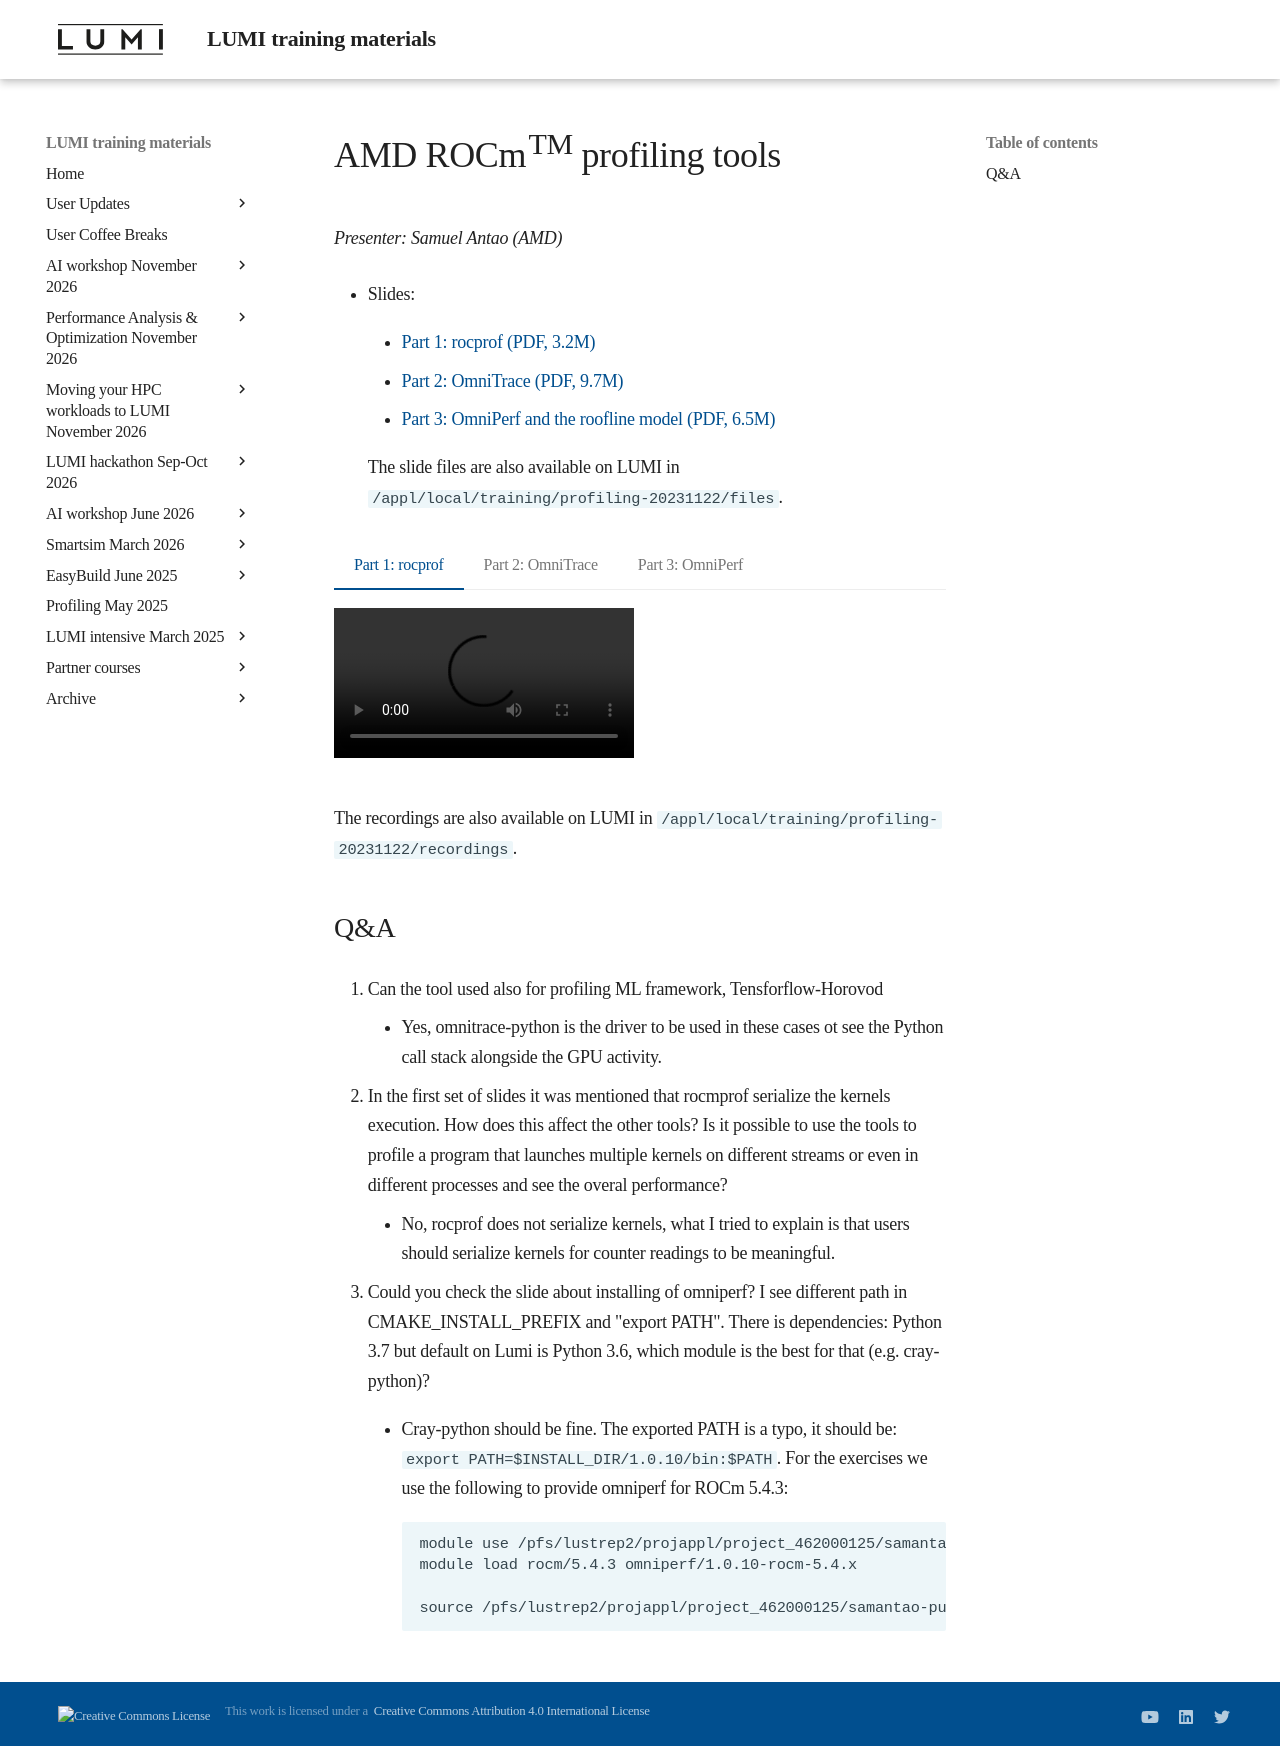

repository: Lumi-supercomputer/LUMI-training-materials · page: Profiling-20231122/02_AMD_tools/index.html · generator: mkdocs

# AMD ROCm<sup>TM</sup> profiling tools

<em>Presenter: Samuel Antao (AMD)</em>

-   Slides:

    -   [Part 1: rocprof (PDF, 3.2M)](https://462000265.lumidata.eu/profiling-20231122/files/02a_AMD_ROCm_profiling_tools_rocprof.pdf)

    -   [Part 2: OmniTrace (PDF, 9.7M)](https://462000265.lumidata.eu/profiling-20231122/files/02b_AMD_ROCm_profiling_tools_omnitrace.pdf)

    -   [Part 3: OmniPerf and the roofline model (PDF, 6.5M)](https://462000265.lumidata.eu/profiling-20231122/files/02c_AMD_ROCm_profiling_tools_omniperf_and_roofline.pdf)

    The slide files are also available on LUMI in
    `/appl/local/training/profiling-20231122/files`.

<!--
-   Recording in `/appl/local/training/profiling-20231122/recordings/02_Intro_rocprof.mp4`
-->


=== "Part 1: rocprof"
    <video src="https://462000265.lumidata.eu/profiling-20231122/recordings/02a_AMD_tools__rocprof.mp4" controls="controls"></video>

=== "Part 2: OmniTrace"
    <video src="https://462000265.lumidata.eu/profiling-20231122/recordings/02b_AMD_tools__OmniTrace.mp4" controls="controls"></video>

=== "Part 3: OmniPerf"
    <video src="https://462000265.lumidata.eu/profiling-20231122/recordings/02c_AMD_tools__OmniPerf.mp4" controls="controls"></video>

The recordings are also available on LUMI in
`/appl/local/training/profiling-20231122/recordings`.


## Q&A

1.  Can the tool used also for profiling ML framework, Tensforflow-Horovod

    -   Yes, omnitrace-python is the driver to be used in these cases ot see the Python call stack alongside the GPU activity.

2.  In the first set of slides it was mentioned that rocmprof serialize the kernels execution. How does this affect the other tools? Is it possible to use the tools to profile a program that launches multiple kernels on different streams or even in different processes and see the overal performance?

    -   No, rocprof does not serialize kernels, what I tried to explain is that users should serialize kernels for counter readings to be meaningful.

3.  Could you check the slide about installing of omniperf? I see different path in CMAKE_INSTALL_PREFIX and "export PATH". There is dependencies: Python 3.7 but default on Lumi is Python 3.6, which module is the best for that (e.g. cray-python)?


    -   Cray-python should be fine. The exported PATH is a typo, it should be: `export PATH=$INSTALL_DIR/1.0.10/bin:$PATH`. For the exercises we use the following to provide omniperf for ROCm 5.4.3:

        ```
        module use /pfs/lustrep2/projappl/project_462000125/samantao-public/mymodules
        module load rocm/5.4.3 omniperf/1.0.10-rocm-5.4.x

        source /pfs/lustrep2/projappl/project_462000125/samantao-public/omnitools/venv/bin/activate
        ```
